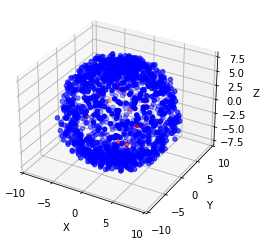

The table this chart was drawn from, first rows:
0, 1, 2, is_normal
-0.2382, 2.881, 8.2, 1
-5.292, -4.205, 5.306, 1
4.306, 6.121, -4.43, 1
-0.5413, 6.165, -3.962, 1
-2.247, 6.279, -5.838, 1
-0.03275, 0.01997, 8.073, 1
3.066, 1.73, 8.053, 1
0.3634, -0.6931, -8.647, 1
-1.822, -0.6167, -8.554, 1
-2.106, -2.012, -7.584, 1
-2.284, -4.473, -5.655, 1
0.9783, 5.208, 6.665, 1
1.951, 4.53, 6.117, 1
-2.004, 0.7007, -8.715, 1
-3.69, -0.227, 8.138, 1
0.6959, 5.566, -5.304, 1
6.22, -4.782, -2.675, 1
-3.71, -0.7662, -7.779, 1
-4.962, -3.261, -5.19, 1
6.002, 0.9256, -4.341, 1
0.1166, -1.503, -7.04, 1
-4.395, 1.085, -5.901, 1
-0.007951, 0.1236, -8.251, 1
7.318, 0.5469, 3.887, 1
2.287, -7.885, 2.067, 1
-2.949, -4.566, -5.426, 1
4.087, 4.434, -5.858, 1
2.107, 0.4366, 7.051, 1
-1.981, -3.912, -6.16, 1
-3.412, -6.618, 0.5601, 1
0.7435, 1.188, -8.141, 1
-0.04453, 4.401, 7.303, 1
4.504, -1.228, -6.704, 1
-1.281, -6.782, -3.74, 1
4.456, 1.463, 5.669, 1
-5.773, -5.16, -2.384, 1
1.744, 2.823, 7.019, 1
-2.268, 5.838, -4.658, 1
-5.033, 3.395, -4.367, 1
-0.1081, 5.089, -6.17, 1
-3.863, -5.706, 1.427, 1
7.642, 2.282, 2.554, 1
-0.03993, 0.02675, 7.758, 1
-2.742, 1.529, -6.93, 1
-0.102, -1.173, 7.451, 1
0.1507, -0.1821, 7.876, 1
-3.111, 7.016, -1.209, 1
2.608, 5.506, 6.212, 1
1.838, 5.744, 4.792, 1
-0.8797, -0.2921, 7.525, 1
2.583, 3.096, 7.328, 1
0.1055, -0.04933, -7.898, 1
-4.694, -2.626, -5.814, 1
-1.531, -8.03, -0.01779, 1
0.5022, -5.148, -4.822, 1
-5.578, 5.94, 1.842, 1
-7.147, -3.57, 0.2653, 1
7.214, -0.5364, 3.059, 1
3.372, 6.832, 1.037, 1
2.796, 0.8322, -8.392, 1
... 1,455 more rows
